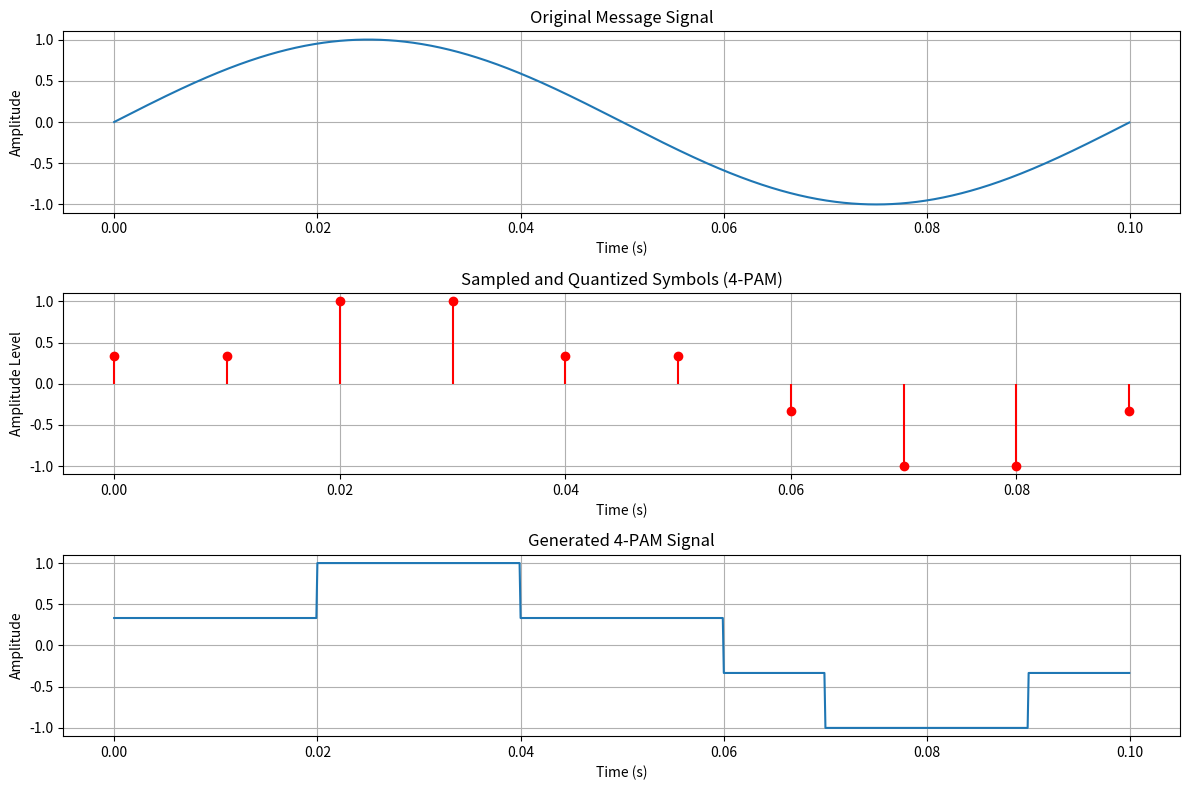

Write Python code to recreate this figure.
import numpy as np
import matplotlib.pyplot as plt

# Parameters
Fs = 10000  # Sampling frequency
T = 1 / Fs  # Sampling period
duration = 0.1  # Signal duration in seconds
t = np.arange(0, duration, T)  # Time vector

# Message signal (e.g., a sine wave)
fm = 10  # Message signal frequency
message_signal = np.sin(2 * np.pi * fm * t)

# PAM parameters
num_levels = 4  # Number of amplitude levels (e.g., 2-ASK, 4-ASK)
max_amplitude = np.max(np.abs(message_signal))
quantization_levels = np.linspace(-max_amplitude, max_amplitude, num_levels)

# Sampling and Quantization
# For simplicity, we'll sample at a lower rate for symbol generation
symbol_rate = 100 # Symbols per second
samples_per_symbol = int(Fs / symbol_rate)

# Sample the message signal
sampled_message = message_signal[::samples_per_symbol]

# Quantize the sampled values to the nearest PAM level
quantized_symbols = np.zeros_like(sampled_message)
for i, sample in enumerate(sampled_message):
    idx = np.argmin(np.abs(quantization_levels - sample))
    quantized_symbols[i] = quantization_levels[idx]

# Generate PAM signal
pam_signal = np.zeros_like(t)
pulse_duration = samples_per_symbol * T # Duration of each pulse

for i, symbol in enumerate(quantized_symbols):
    start_index = i * samples_per_symbol
    end_index = start_index + samples_per_symbol
    pam_signal[start_index:end_index] = symbol

# Plotting
plt.figure(figsize=(12, 8))

plt.subplot(3, 1, 1)
plt.plot(t, message_signal)
plt.title('Original Message Signal')
plt.xlabel('Time (s)')
plt.ylabel('Amplitude')
plt.grid(True)

plt.subplot(3, 1, 2)
plt.stem(t[::samples_per_symbol], quantized_symbols, linefmt='r-', markerfmt='ro', basefmt=' ')
plt.title(f'Sampled and Quantized Symbols ({num_levels}-PAM)')
plt.xlabel('Time (s)')
plt.ylabel('Amplitude Level')
plt.grid(True)

plt.subplot(3, 1, 3)
plt.plot(t, pam_signal)
plt.title(f'Generated {num_levels}-PAM Signal')
plt.xlabel('Time (s)')
plt.ylabel('Amplitude')
plt.grid(True)

plt.tight_layout()
plt.show()